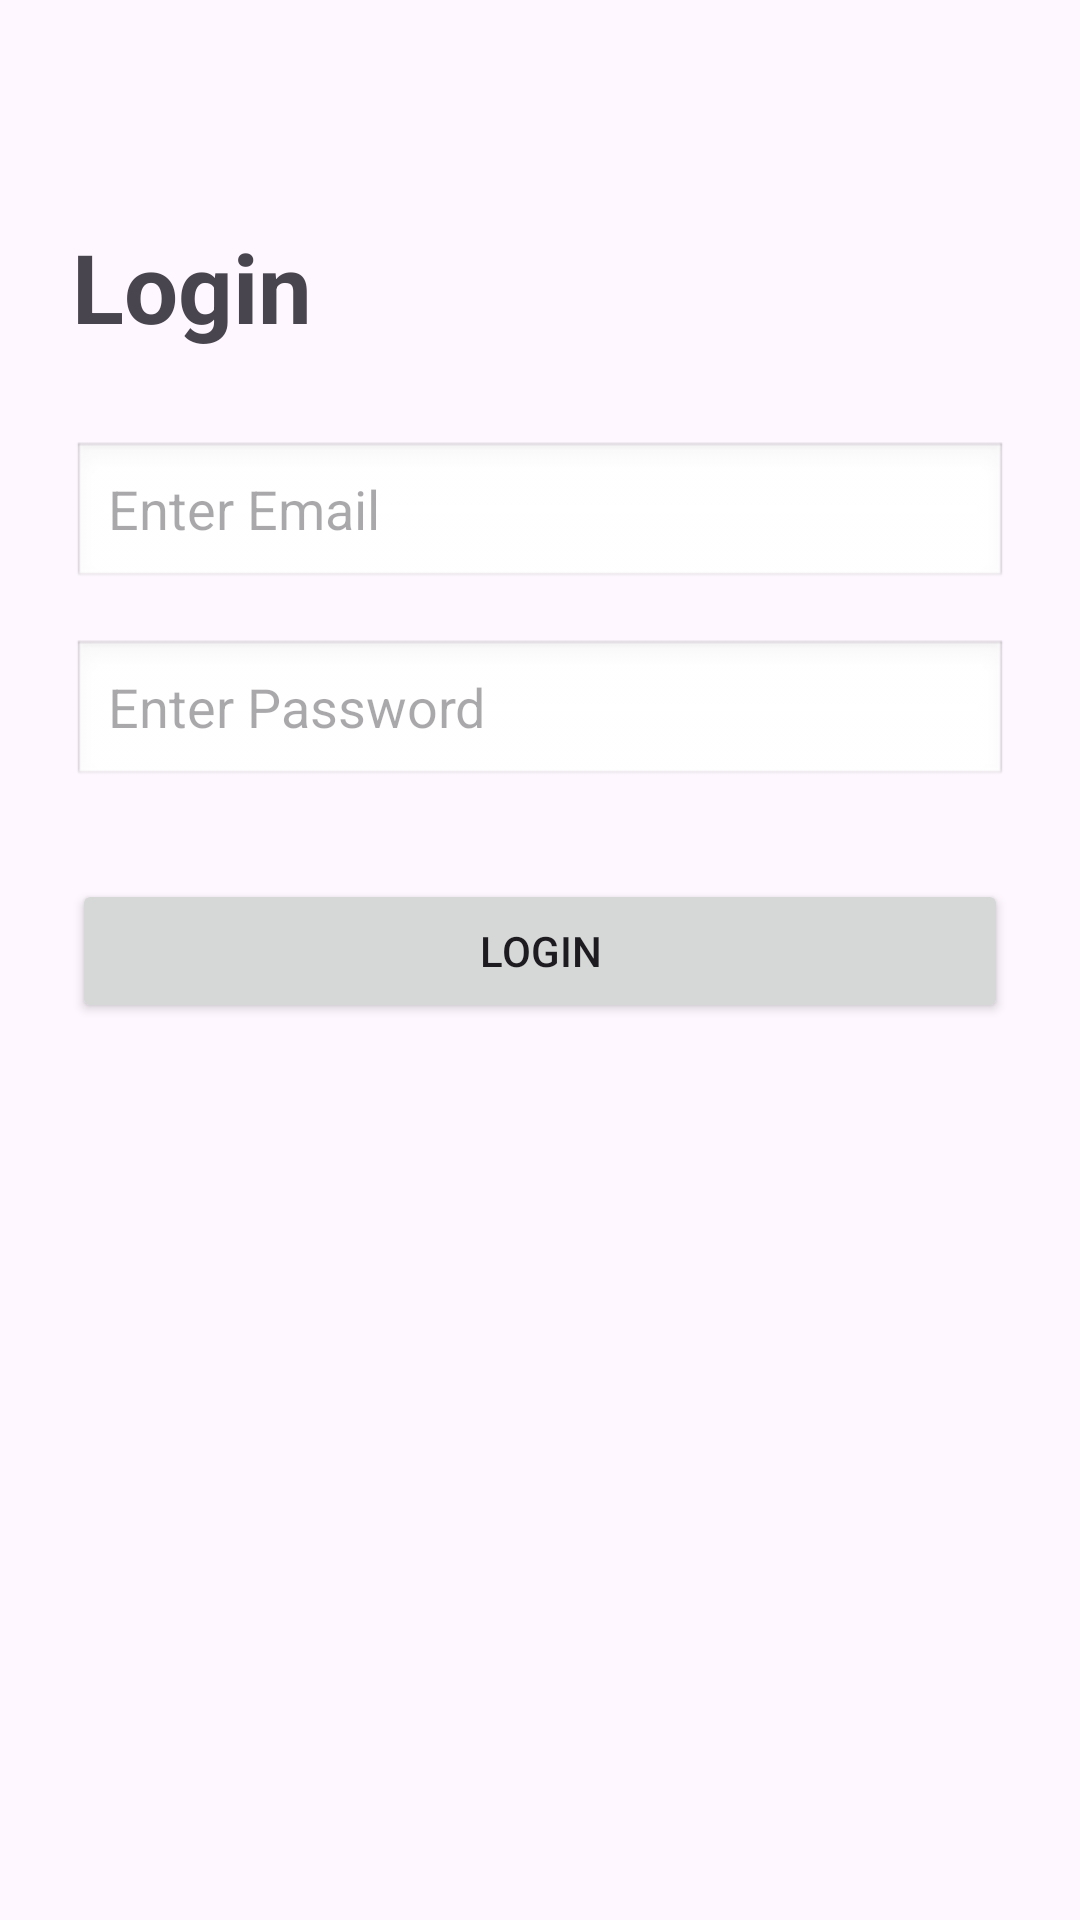

Write the Android layout XML for this screen, with the resource values it uses.
<!-- AndroidManifest.xml: application theme Theme.CSE227Unit1 -->
<!-- res/layout/activity_main.xml -->
<?xml version="1.0" encoding="utf-8"?>
<androidx.constraintlayout.widget.ConstraintLayout xmlns:android="http://schemas.android.com/apk/res/android"
    xmlns:app="http://schemas.android.com/apk/res-auto"
    xmlns:tools="http://schemas.android.com/tools"
    android:id="@+id/main"
    android:layout_width="match_parent"
    android:layout_height="match_parent"
    android:padding="24dp"
    tools:context=".MainActivity">

    <TextView
        android:id="@+id/tvTitle"
        android:layout_width="wrap_content"
        android:layout_height="wrap_content"
        android:text="Login"
        android:textSize="32sp"
        android:textStyle="bold"
        android:layout_marginTop="50dp"
        app:layout_constraintStart_toStartOf="parent"
        app:layout_constraintTop_toTopOf="parent" />

    
    <EditText
        android:id="@+id/etEmail"
        android:layout_width="0dp"
        android:layout_height="50dp"
        android:background="@android:drawable/edit_text"
        android:hint="Enter Email"
        android:inputType="textEmailAddress"
        android:paddingStart="12dp"
        android:layout_marginTop="30dp"
        app:layout_constraintEnd_toEndOf="parent"
        app:layout_constraintStart_toStartOf="parent"
        app:layout_constraintTop_toBottomOf="@id/tvTitle" />

    
    <EditText
        android:id="@+id/etPassword"
        android:layout_width="0dp"
        android:layout_height="50dp"
        android:background="@android:drawable/edit_text"
        android:hint="Enter Password"
        android:inputType="textPassword"
        android:paddingStart="12dp"
        android:layout_marginTop="16dp"
        app:layout_constraintEnd_toEndOf="parent"
        app:layout_constraintStart_toStartOf="parent"
        app:layout_constraintTop_toBottomOf="@id/etEmail" />

    <Button
        android:id="@+id/btnLogin"
        android:layout_width="0dp"
        android:layout_height="wrap_content"
        android:text="Login"
        android:layout_marginTop="30dp"
        app:layout_constraintEnd_toEndOf="parent"
        app:layout_constraintStart_toStartOf="parent"
        app:layout_constraintTop_toBottomOf="@id/etPassword" />

</androidx.constraintlayout.widget.ConstraintLayout>
<!-- resources referenced by this layout -->
<resources>
  <style name="Theme.CSE227Unit1" parent="Base.Theme.CSE227Unit1" />
  <style name="Base.Theme.CSE227Unit1" parent="Theme.Material3.DayNight.NoActionBar">
          
          
      </style>
</resources>
